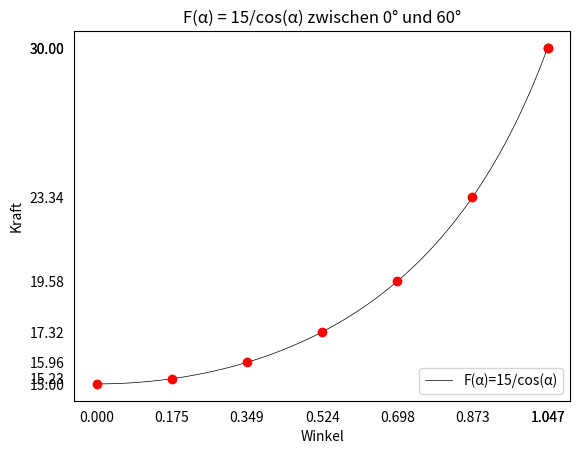

Write the Python code that produced this figure.
import matplotlib.pyplot as plt
import numpy as np

# 100 linearly spaced angles between 0 and pi/3
x = np.linspace(0, np.pi/3, 500)
x2 = [0, np.pi*10/180, np.pi*20/180, np.pi*30/180, np.pi*40/180, np.pi*50/180, np.pi*60/180, np.pi/3]

# def y
y = 15/np.cos(x)
y2 = 15/np.cos(x2)

# def x ticks as angles in radians
tickx = [0, np.pi*10/180, np.pi*20/180, np.pi*30/180, np.pi*40/180, np.pi*50/180, np.pi*60/180, np.pi/3]
ticky = y2

# setting the axes at the centre
fig = plt.figure()

plt.plot(x, y, linewidth=0.5, color="black", label='F(α)=15/cos(α)')
plt.plot(x2, y2, 'ro')
plt.ylabel('Kraft')
plt.xlabel('Winkel')
plt.title('F(α) = 15/cos(α) zwischen 0° und 60°')
plt.tick_params(bottom=False, left=False)
plt.xticks(tickx)
plt.yticks(ticky)
plt.legend(loc='lower right')
plt.show()
plt.savefig('test.pdf')
